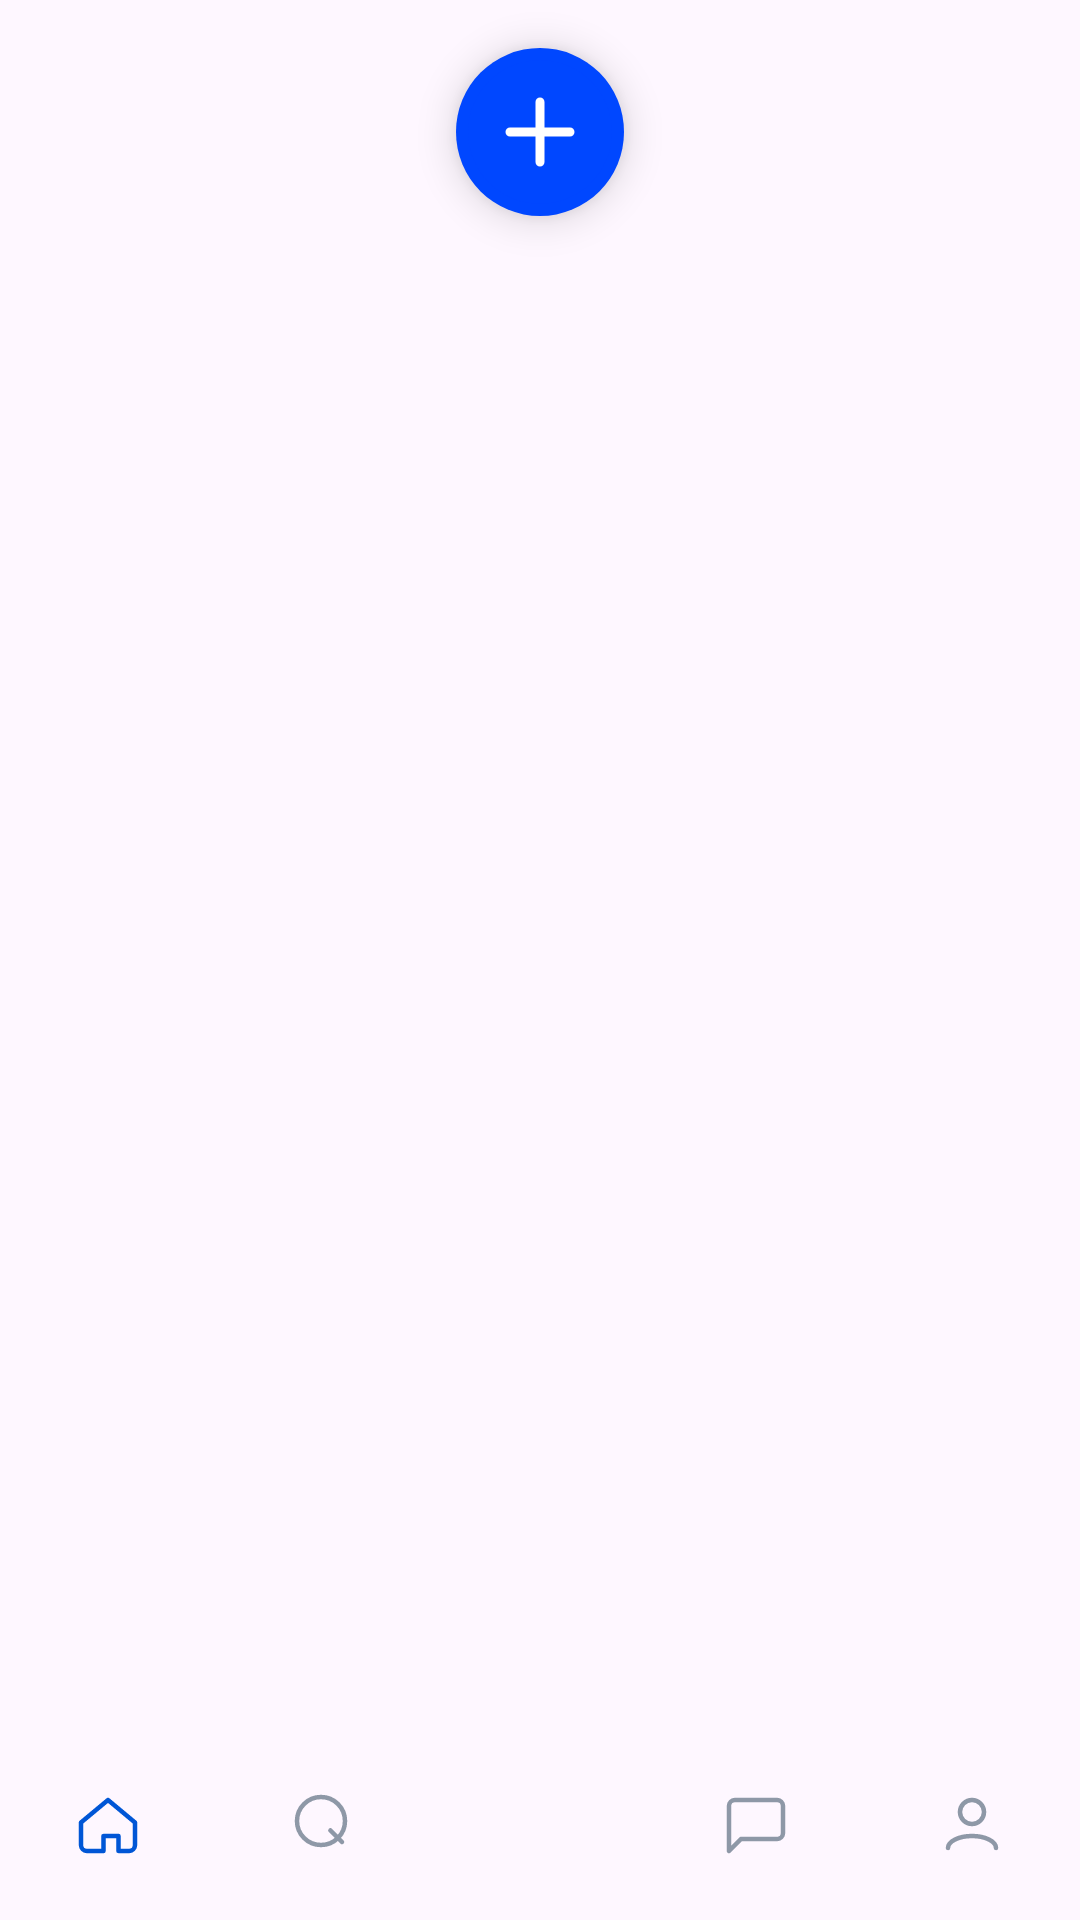

Reconstruct the res/layout file that produces this screen, plus the resources it refers to.
<!-- AndroidManifest.xml: application theme Theme.Careerpath -->
<!-- res/layout/bottom_nav.xml -->
<FrameLayout xmlns:android="http://schemas.android.com/apk/res/android"
    android:layout_width="match_parent"
    android:layout_height="80dp"
    xmlns:app="http://schemas.android.com/apk/res-auto">

    
    <LinearLayout
        android:id="@+id/bottom_nav_container"
        android:layout_width="match_parent"
        android:layout_height="64dp"
        android:layout_gravity="bottom"
        android:orientation="horizontal"
        android:background="@drawable/bg_bottom_nav"
        android:gravity="center">

        <ImageView
            android:id="@+id/nav_home"
            android:tag="home"
            android:layout_width="0dp"
            android:layout_height="wrap_content"
            android:layout_weight="1"
            android:src="@drawable/ic_home"
            app:tint="@color/blue_active"
            android:contentDescription="@string/home"
            android:background="?attr/selectableItemBackgroundBorderless"
            android:padding="8dp"/>

        <ImageView
            android:id="@+id/nav_search"
            android:tag="search"
            android:layout_width="0dp"
            android:layout_height="wrap_content"
            android:layout_weight="1"
            android:src="@drawable/ic_search"
            app:tint="@color/gray_inactive"
            android:contentDescription="@string/search"
            android:background="?attr/selectableItemBackgroundBorderless"
            android:padding="8dp"/>

        <View
            android:layout_width="0dp"
            android:layout_height="wrap_content"
            android:layout_weight="1" />

        <ImageView
            android:id="@+id/nav_message"
            android:tag="message"
            android:layout_width="0dp"
            android:layout_height="wrap_content"
            android:layout_weight="1"
            android:src="@drawable/ic_message"
            app:tint="@color/gray_inactive"
            android:contentDescription="@string/message"
            android:background="?attr/selectableItemBackgroundBorderless"
            android:padding="8dp"/>

        <ImageView
            android:id="@+id/nav_profile"
            android:tag="profile"
            android:layout_width="0dp"
            android:layout_height="wrap_content"
            android:layout_weight="1"
            android:src="@drawable/ic_user"
            app:tint="@color/gray_inactive"
            android:contentDescription="@string/profile"
            android:background="?attr/selectableItemBackgroundBorderless"
            android:padding="8dp"/>
    </LinearLayout>

    
    <ImageView
        android:id="@+id/nav_add"
        android:layout_width="56dp"
        android:layout_height="56dp"
        android:src="@drawable/ic_add_circle"
        android:background="@drawable/bg_add_circle"
        android:contentDescription="@string/add"
        android:elevation="8dp"
        android:layout_gravity="top|center_horizontal"
        android:layout_marginTop="16dp"
        android:clickable="true"
        android:focusable="true"
        android:foreground="?attr/selectableItemBackgroundBorderless"/>
</FrameLayout>
<!-- resources referenced by this layout -->
<resources>
  <color name="blue_active">#0056D6</color>
  <color name="gray_inactive">#8E98A7</color>
  <!-- drawable bg_add_circle (drawable) -->
  <shape xmlns:android="http://schemas.android.com/apk/res/android" android:shape="oval">
      <solid android:color="#0047FF"/> 
  </shape>
  <!-- drawable ic_add_circle (drawable) -->
  <vector xmlns:android="http://schemas.android.com/apk/res/android"
      android:width="56dp" android:height="56dp"
      android:viewportWidth="56" android:viewportHeight="56">
      <path
          android:fillColor="#0047FF"
          android:pathData="M28,4a24,24 0 1,0 0,48a24,24 0 1,0 0,-48z"/>
      <path
          android:strokeColor="#FFFFFF"
          android:strokeWidth="3"
          android:strokeLineCap="round"
          android:strokeLineJoin="round"
          android:fillColor="@android:color/transparent"
          android:pathData="M28 18v20M18 28h20"/>
  </vector>
  <!-- drawable ic_home (drawable) -->
  <vector xmlns:android="http://schemas.android.com/apk/res/android"
      android:width="24dp" android:height="24dp"
      android:viewportWidth="24" android:viewportHeight="24">
      <path
          android:fillColor="@android:color/transparent"
          android:strokeColor="#171749"
          android:strokeWidth="1.5"
          android:strokeLineJoin="round"
          android:strokeLineCap="round"
          android:pathData="M3,11.5L12,4l9,7.5V19a2,2 0 0,1-2,2h-3.5v-5h-5v5H5a2,2 0 0,1-2-2z"/>
  </vector>
  <!-- drawable ic_message (drawable) -->
  <vector xmlns:android="http://schemas.android.com/apk/res/android"
      android:width="24dp" android:height="24dp"
      android:viewportWidth="24" android:viewportHeight="24">
      <path
          android:fillColor="@android:color/transparent"
          android:strokeColor="#B5B5C3"
          android:strokeWidth="1.5"
          android:strokeLineJoin="round"
          android:strokeLineCap="round"
          android:pathData="M21 6v9a2 2 0 0 1-2 2H7l-4 4V6a2 2 0 0 1 2-2h14a2 2 0 0 1 2 2z"/>
  </vector>
  <!-- drawable ic_search (drawable) -->
  <vector xmlns:android="http://schemas.android.com/apk/res/android"
      android:width="24dp" android:height="24dp"
      android:viewportWidth="24" android:viewportHeight="24">
      <path
          android:strokeColor="#B5B5C3"
          android:strokeWidth="1.5"
          android:fillColor="@android:color/transparent"
          android:strokeLineCap="round"
          android:strokeLineJoin="round"
          android:pathData="M11 19a8 8 0 1 0 0-16 8 8 0 0 0 0 16zm7-1-3.87-3.87"/>
  </vector>
  <!-- drawable ic_user (drawable) -->
  <vector xmlns:android="http://schemas.android.com/apk/res/android"
      android:width="24dp" android:height="24dp"
      android:viewportWidth="24" android:viewportHeight="24">
      <path
          android:strokeColor="#B5B5C3"
          android:strokeWidth="1.5"
          android:fillColor="@android:color/transparent"
          android:strokeLineCap="round"
          android:strokeLineJoin="round"
          android:pathData="M12 12a4 4 0 1 0 0-8 4 4 0 0 0 0 8zM20 20c0-2.21-3.58-4-8-4s-8 1.79-8 4"/>
  </vector>
  <string name="add">Add</string>
  <string name="home">Home</string>
  <string name="message">Message</string>
  <string name="profile">Profile</string>
  <string name="search">Search</string>
  <style name="Theme.Careerpath" parent="Base.Theme.Careerpath" />
  <style name="Base.Theme.Careerpath" parent="Theme.Material3.DayNight.NoActionBar">
          
          
      </style>
</resources>
